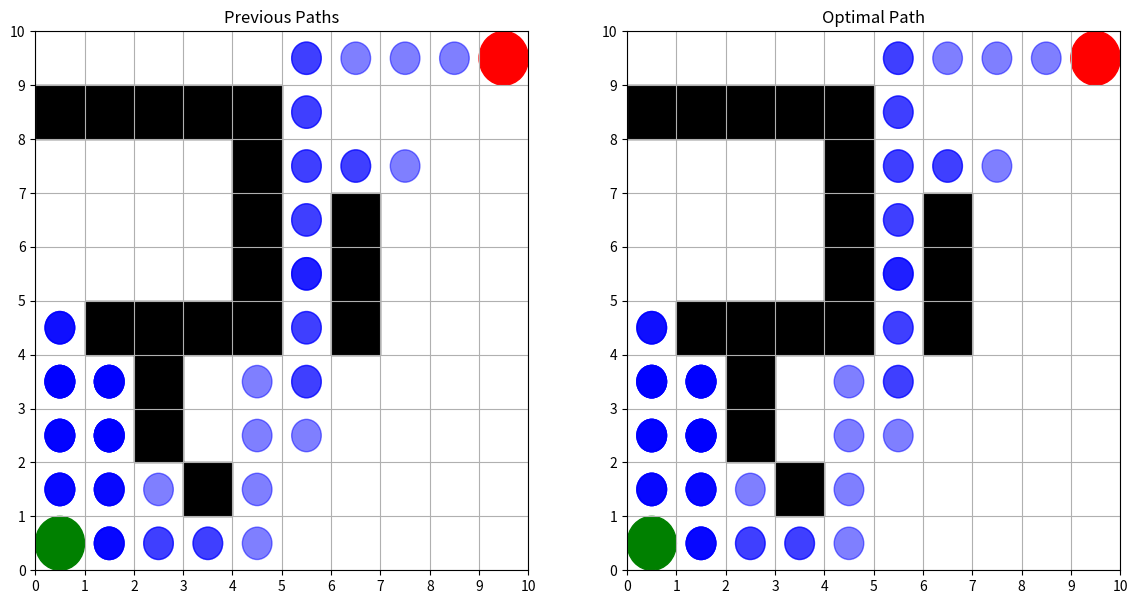
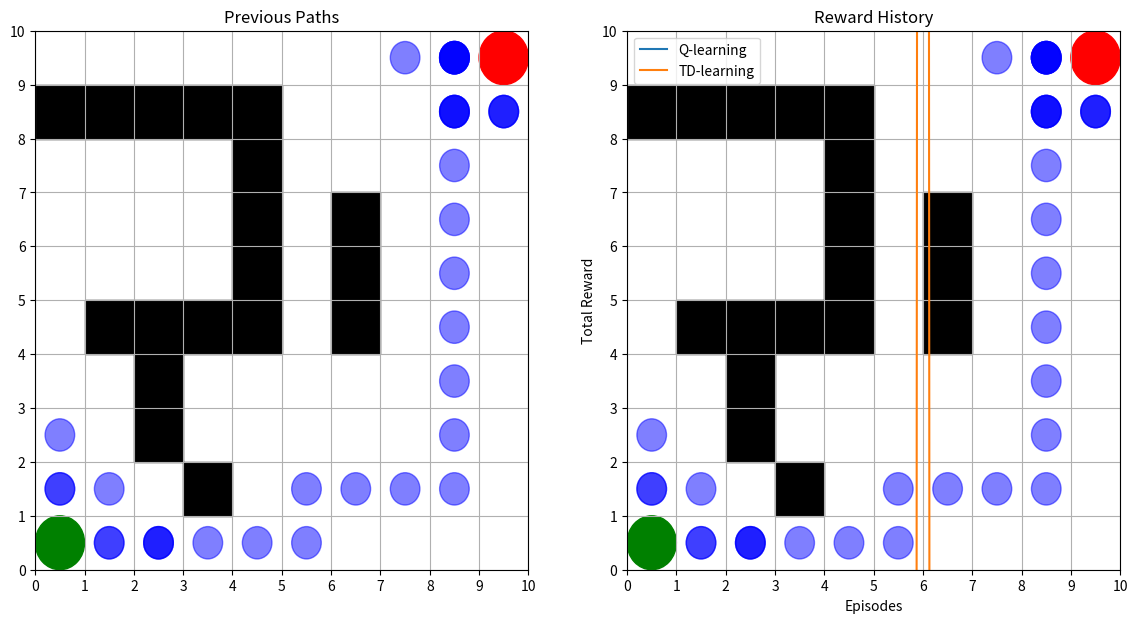

Write Python code to recreate these figures, in order.
import numpy as np
import matplotlib.pyplot as plt
import matplotlib.patches as patches
import os
import time
from datetime import datetime

# Environment Initialization
grid_size = 10
red_position = (0, 9)  # Goal position
blue_start_position = (9, 0)  # Start position
obstacles = [
    (1,0),(1, 1), (1, 2), (1, 3), (1, 4),  # Vertical wall
    (2, 4), (3, 4), (4, 4),          # Vertical wall continuation
    (5, 1), (5, 2), (5, 3), (5, 4),  # Another vertical wall
    (6, 2), (7, 2),                  # Vertical wall continuation
    (8, 3),                          # Horizontal blockage
    (3, 6), (4, 6), (5, 6)           # Additional horizontal obstacles
]

initial_power = 100
actions = ['up', 'down', 'left', 'right']
action_dict = {'up': (-1, 0), 'down': (1, 0), 'left': (0, -1), 'right': (0, 1)}

# Initialize Q-table for Q-learning and TD-learning
Q = np.zeros((grid_size, grid_size, initial_power + 1, len(actions)))  # For Q-learning
V = np.zeros((grid_size, grid_size, initial_power + 1))  # Value function for TD-learning
visit_counter = np.zeros((grid_size, grid_size, initial_power + 1), dtype=int)  # Track visits for penalties

# Define reward function with visit penalty
def get_reward(new_position, current_power, visit_count):
    if new_position == red_position:
        return 200  # Large reward for reaching the goal
    elif new_position in obstacles:
        return -100  # Large penalty for hitting an obstacle
    else:
        revisit_penalty = -10 * visit_count  # Add penalty based on how many times a position is visited
        return -1 + revisit_penalty  # Small penalty for each move, plus revisit penalty

# Update Q-table using Q-learning algorithm
def update_q_table(state, action, reward, new_state, alpha, gamma, done):
    current_q = Q[state[0], state[1], state[2], action]  # Get current Q-value
    max_future_q = 0 if done else np.max(Q[new_state[0], new_state[1], new_state[2]])  # Max Q for next state
    new_q = (1 - alpha) * current_q + alpha * (reward + gamma * max_future_q)  # Update Q-value
    Q[state[0], state[1], state[2], action] = new_q

# Update Value function using TD-learning
def update_td_value(state, reward, new_state, alpha, gamma):
    current_value = V[state[0], state[1], state[2]]
    new_value = (1 - alpha) * current_value + alpha * (reward + gamma * np.max(V[new_state[0], new_state[1], new_state[2]]))
    V[state[0], state[1], state[2]] = new_value

# Training function for Q-learning with revisit penalty
def train_q_learning(episodes, alpha, gamma, epsilon, epsilon_decay):
    reward_history = []
    for episode in range(1, episodes + 1):
        # Random initial state
        state = (np.random.randint(0, grid_size), np.random.randint(0, grid_size), initial_power)
        done = False
        total_reward = 0
        visit_counter.fill(0)  # Reset visit counter for each episode
        
        while not done:
            if np.random.random() > epsilon:
                action = np.argmax(Q[state[0], state[1], state[2]])  # Exploit using Q-table
            else:
                action = np.random.randint(0, len(actions))  # Explore new actions randomly

            # Calculate new position and power
            new_position = (
                state[0] + action_dict[actions[action]][0],
                state[1] + action_dict[actions[action]][1]
            )
            new_position = (
                max(0, min(grid_size - 1, new_position[0])),
                max(0, min(grid_size - 1, new_position[1]))
            )

            new_power = state[2] - 1  # Deduct power for each move
            if new_position in obstacles:
                new_power -= 10  # Penalty for hitting an obstacle

            # Update visit counter for the new position
            visit_counter[new_position[0], new_position[1], max(0, new_power)] += 1

            # Get reward with visit penalty
            reward = get_reward(new_position, new_power, visit_counter[new_position[0], new_position[1], max(0, new_power)])
            total_reward += reward

            new_state = (new_position[0], new_position[1], max(0, new_power))

            if new_position == red_position or new_power <= 0:
                done = True

            update_q_table(state, action, reward, new_state, alpha, gamma, done)
            state = new_state

            if epsilon > 0.1:
                epsilon = max(0.1, epsilon * epsilon_decay)  # Decay epsilon

        reward_history.append(total_reward)
        if episode % 1000 == 0:
            print(f"Episode {episode}/{episodes} completed in Q-learning with revisit penalty.")

    return Q, reward_history

# Get policy from Q-table
def get_policy(Q):
    policy = np.zeros((grid_size, grid_size, initial_power + 1), dtype=int)
    for x in range(grid_size):
        for y in range(grid_size):
            for power in range(initial_power + 1):
                policy[x, y, power] = np.argmax(Q[x, y, power])
    return policy

# Training function for TD-learning with improved action selection
def train_td_learning(episodes, alpha, gamma, epsilon, epsilon_decay):
    reward_history = []
    for episode in range(1, episodes + 1):
        # Random initial state
        state = (np.random.randint(0, grid_size), np.random.randint(0, grid_size), initial_power)
        done = False
        total_reward = 0
        visit_counter.fill(0)  # Reset visit counter for each episode

        while not done:
            if np.random.random() > epsilon:
                # Exploit the learned value function (choose action with highest value for next state)
                action_values = []

                # Search through all actions and evaluate the value of the next state
                for a, action_name in enumerate(actions):
                    new_position = (
                        state[0] + action_dict[action_name][0],
                        state[1] + action_dict[action_name][1]
                    )
                    new_position = (
                        max(0, min(grid_size - 1, new_position[0])),
                        max(0, min(grid_size - 1, new_position[1]))
                    )
                    new_power = state[2] - 1  # Deduct power for each move
                    action_values.append(V[new_position[0], new_position[1], max(0, new_power)])

                action = np.argmax(action_values)  # Select the action that leads to the state with the highest value
            else:
                action = np.random.randint(0, len(actions))  # Explore new actions randomly

            # Calculate new position and power
            new_position = (
                state[0] + action_dict[actions[action]][0],
                state[1] + action_dict[actions[action]][1]
            )
            new_position = (
                max(0, min(grid_size - 1, new_position[0])),
                max(0, min(grid_size - 1, new_position[1]))
            )
            new_power = state[2] - 1  # Deduct power for each move
            if new_position in obstacles:
                new_power -= 10  # Penalty for hitting an obstacle

            # Update visit counter for the new position
            visit_counter[new_position[0], new_position[1], max(0, new_power)] += 1

            # Get reward with visit penalty
            reward = get_reward(new_position, new_power, visit_counter[new_position[0], new_position[1], max(0, new_power)])
            total_reward += reward

            new_state = (new_position[0], new_position[1], max(0, new_power))

            if new_position == red_position or new_power <= 0:
                done = True

            # Update TD value with one-step look-ahead
            update_td_value(state, reward, new_state, alpha, gamma)
            state = new_state

            # Decay epsilon
            if epsilon > 0.1:
                epsilon = max(0.1, epsilon * epsilon_decay)

        reward_history.append(total_reward)
        if episode % 1000 == 0:
            print(f"Episode {episode}/{episodes} completed in TD-learning with revisit penalty.")

    return V, reward_history

# Get policy from Value function for TD-learning
def get_policy_from_value(V):
    policy = np.zeros((grid_size, grid_size, initial_power + 1), dtype=int)
    for x in range(grid_size):
        for y in range(grid_size):
            for power in range(initial_power + 1):
                action_values = []
                for a, action_name in enumerate(actions):
                    new_position = (
                        x + action_dict[action_name][0],
                        y + action_dict[action_name][1]
                    )
                    new_position = (
                        max(0, min(grid_size - 1, new_position[0])),
                        max(0, min(grid_size - 1, new_position[1]))
                    )
                    new_power = power - 1
                    action_values.append(V[new_position[0], new_position[1], max(0, new_power)])
                policy[x, y, power] = np.argmax(action_values)
    return policy

# Simulate game using the policy
def simulate_game(policy, initial_power):
    state = (blue_start_position[0], blue_start_position[1], initial_power)
    path = [state]
    while state[:2] != red_position and state[2] > 0:
        action = policy[state[0], state[1], state[2]]  # Use policy from Q-table
        new_position = (
            state[0] + action_dict[actions[action]][0],
            state[1] + action_dict[actions[action]][1]
        )
        new_position = (
            max(0, min(grid_size - 1, new_position[0])),
            max(0, min(grid_size - 1, new_position[1]))
        )
        new_power = state[2] - 1
        state = (new_position[0], new_position[1], new_power)
        path.append(state)
    return path

# Print policy table
def print_policy(policy, title):
    print(f"\n{title} Policy Table:")
    for power in range(initial_power + 1):
        print(f"\nPower Level: {power}")
        for x in range(grid_size):
            for y in range(grid_size):
                print(f"{actions[policy[x, y, power]]:>6}", end=" ")
            print()

# Visualization of paths
def visualize_paths(logged_paths, final_path, grid_size, red_position, blue_start_position, obstacles, visit_counter=None):
    def draw_grid(ax, path, title, visit_counter=None):
        ax.set_xlim(0, grid_size)
        ax.set_ylim(0, grid_size)
        ax.set_xticks(np.arange(0, grid_size + 1, 1))
        ax.set_yticks(np.arange(0, grid_size + 1, 1))
        ax.grid(True)

        # Optionally display the visit counts as a heatmap
        if visit_counter is not None:
            heatmap = np.sum(visit_counter, axis=2)  # Sum over power levels
            ax.imshow(heatmap, cmap='hot', interpolation='nearest', extent=[0, grid_size, 0, grid_size])

        for pos in path:
            ax.add_patch(patches.Circle((pos[1] + 0.5, grid_size - pos[0] - 0.5), 0.3, color='blue', alpha=0.5))

        ax.add_patch(patches.Circle((red_position[1] + 0.5, grid_size - red_position[0] - 0.5), 0.5, color='red'))
        ax.add_patch(patches.Circle((blue_start_position[1] + 0.5, grid_size - blue_start_position[0] - 0.5), 0.5, color='green'))

        for obstacle in obstacles:
            ax.add_patch(patches.Rectangle((obstacle[1], grid_size - obstacle[0] - 1), 1, 1, color='black'))

        ax.set_title(title)

    fig, (ax1, ax2) = plt.subplots(1, 2, figsize=(14, 7))
    draw_grid(ax1, logged_paths, 'Previous Paths', visit_counter)
    draw_grid(ax2, final_path, 'Optimal Path')
    plt.show()

# Run training for both Q-learning and TD-learning
# Updated experiment runner to use the corrected TD-learning policy
def run_experiment():
    episodes = 20000
    alpha = 0.1
    gamma = 0.9
    epsilon = 0.9
    epsilon_decay = 0.995

    # Q-learning
    Q, q_reward_history = train_q_learning(episodes, alpha, gamma, epsilon, epsilon_decay)
    q_policy = get_policy(Q)

    # TD-learning
    V, td_reward_history = train_td_learning(episodes, alpha, gamma, epsilon, epsilon_decay)
    td_policy = get_policy_from_value(V)

    # Simulate paths
    q_final_path = simulate_game(q_policy, initial_power)
    td_final_path = simulate_game(td_policy, initial_power)

    # Visualize
    visualize_paths(q_final_path[:-1], q_final_path, grid_size, red_position, blue_start_position, obstacles)
    visualize_paths(td_final_path[:-1], td_final_path, grid_size, red_position, blue_start_position, obstacles)

    # Plot reward history for comparison
    plt.plot(q_reward_history, label='Q-learning')
    plt.plot(td_reward_history, label='TD-learning')
    plt.legend()
    plt.title('Reward History')
    plt.xlabel('Episodes')
    plt.ylabel('Total Reward')
    plt.show()

    # Compare path lengths
    print(f"Q-learning path length: {len(q_final_path)}")
    print(f"TD-learning path length: {len(td_final_path)}")

# Execute the experiment
run_experiment()
